Run: headless pygame with SDL's dummy video driver; simulated clock (each Clock.tick advances the game by its frame time, no real sleeping); random seed 0; keys injected as events and as key.get_pressed() state; no mouse input.
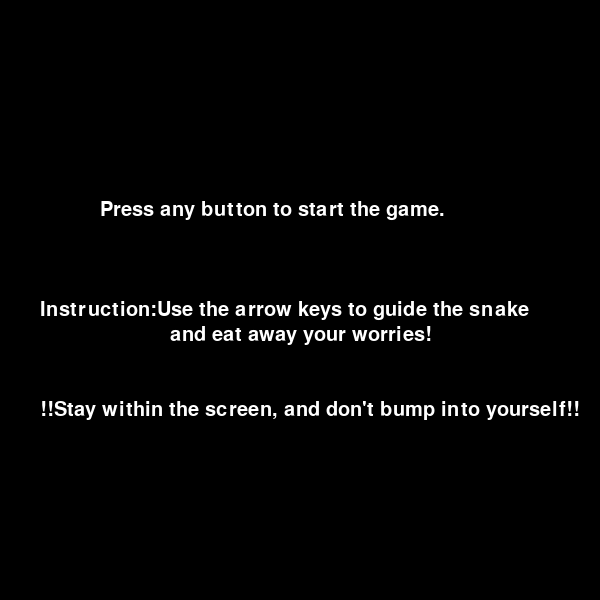
Frame 1 of 2 · flips 1–60 · no input
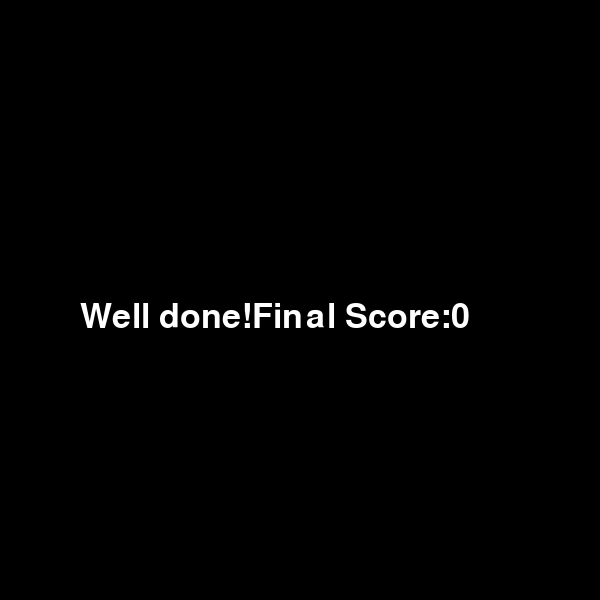
Frame 2 of 2 · flips 61–180 · tapped SPACE, RETURN · held RIGHT (→), D (game ended)

The pygame program that drew these frames:

import pygame
import time
import random

def hungry_snake():
    pygame.init()
    screen=pygame.display.set_mode((600,600))
    pygame.display.set_caption("Hungry Snake!")
    pygame.event.pump()
    clock=pygame.time.Clock()
    

    score=0
    snake_size=20
    color=(random.randint(0,240),random.randint(0,240),random.randint(0,240))
    target_pos=(random.randint(50,550),random.randint(50,450))
    target_size=20
    direction="RIGHT"
    start_time=time.time()
    snake=[pygame.Rect(300, 300, snake_size, snake_size),pygame.Rect(280, 300, snake_size, snake_size),pygame.Rect(260, 300, snake_size, snake_size),pygame.Rect(240, 300,  snake_size, snake_size)]
    head = snake[0]
    window_width=600
    window_height=600
    
    font=pygame.font.Font(None,30)
    start=font.render("Press any button to start the game.",True,(255,255,255))
    instruction=font.render("Instruction:Use the arrow keys to guide the snake ",True,(255,255,255))
    instruction2=font.render("and eat away your worries!",True,(255,255,255))
    instruction3=font.render("!!Stay within the screen, and don't bump into yourself!!",True,(255,255,255))
    waiting=True
    while waiting:
        screen.fill((0,0,0))
        screen.blit(start,(100,200))
        screen.blit(instruction,(40,300))
        screen.blit(instruction2,(170,325))
        screen.blit(instruction3,(40,400))
        pygame.display.flip()
         
        for event in pygame.event.get():
            if event.type==pygame.QUIT:
                running=False
                return
            
            if event.type == pygame.KEYDOWN:
                waiting = False
        
    
    running=True
    
    while running:
        
        screen.fill((0,0,0))
        prev_positions = [seg.copy() for seg in snake]
        
        for s in snake:
            pygame.draw.rect(screen,color,s)
        target = pygame.Rect(target_pos[0], target_pos[1], target_size, target_size)
        pygame.draw.rect(screen,(255,255,255),target)
        
        font=pygame.font.Font(None,36)
        elapsed = int(time.time() - start_time)
        score_text=font.render(f"Score:{score}|Time:{elapsed}",True,(255,255,255))
        screen.blit(score_text,(20,20))
          
        for event in pygame.event.get():
            if event.type==pygame.QUIT:
                running=False
            
            elif event.type == pygame.KEYDOWN:
            
                if event.key == pygame.K_DOWN and direction!="up":
                    direction="DOWN"
                
                elif event.key== pygame.K_UP and direction!="DOWN":
                    direction="UP"
                
                elif event.key== pygame.K_LEFT and direction!="RIGHT":
                    direction="LEFT"
            
                elif event.key== pygame.K_RIGHT and direction!="LEFT":
                    direction="RIGHT"
                    
        
        if direction=="DOWN":
            snake[0].move_ip(0,20)
        
        if direction=="UP":
            snake[0].move_ip(0,-20)
        
        if direction=="LEFT":
            snake[0].move_ip(-20,0)
        
        if direction=="RIGHT":
            snake[0].move_ip(20,0)
                
        for i in range(1,len(snake)):
            snake[i].topleft = prev_positions[i-1].topleft
            
           
        if head.collidelist(snake[1:]) != -1: 
            running=False
        
        elif head.left<0 or head.right>window_width or head.top<0 or head.bottom>window_height:
            running=False
        
        
        if snake[0].colliderect(target):
            score+=1
            tail = snake[-1]
            snake.append(pygame.Rect(tail.topleft[0], tail.topleft[1], 10,10))
            color=(random.randint(0,240),random.randint(0,240),random.randint(0,240))
            target_pos=(random.randint(50,550),random.randint(50,450))
            
         
    
        pygame.display.flip()
        clock.tick(10)
    
        
            
    screen.fill((0,0,0))
    font=pygame.font.Font(None,50)
    text=font.render(f"Well done!Final Score:{score}",True,(255,255,255))
    screen.blit(text,(80,300))
    pygame.display.flip()
    pygame.time.wait(3000)
    
    pygame.quit()

if __name__ == "__main__":    
    hungry_snake()
            
            
